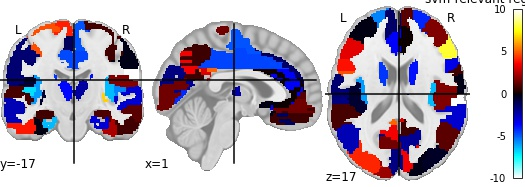

The file beside this chart, header and first rows:
, region, feat_importance
0, Precentral_L, 4.789
1, Precentral_R, 0.8435
2, Frontal_Sup_L, -5.615
3, Frontal_Sup_R, -4.177
4, Frontal_Sup_Orb_L, -0.5298
5, Frontal_Sup_Orb_R, -1.92
6, Frontal_Mid_L, -0.1417
7, Frontal_Mid_R, 1.735
8, Frontal_Mid_Orb_L, -0.4577
9, Frontal_Mid_Orb_R, -0.4704
10, Frontal_Inf_Oper_L, 3.905
11, Frontal_Inf_Oper_R, -3.293
12, Frontal_Inf_Tri_L, 3.25
13, Frontal_Inf_Tri_R, 7.934
14, Frontal_Inf_Orb_L, 0.1342
15, Frontal_Inf_Orb_R, 2.213
16, Rolandic_Oper_L, -0.5768
17, Rolandic_Oper_R, 1.751
18, Supp_Motor_Area_L, -1.238
19, Supp_Motor_Area_R, -4.894
20, Olfactory_L, 1.557
21, Olfactory_R, -0.1171
22, Frontal_Sup_Medial_L, -1.407
23, Frontal_Sup_Medial_R, 1.151
24, Frontal_Med_Orb_L, 0.8165
25, Frontal_Med_Orb_R, 1.501
26, Rectus_L, -1.12
27, Rectus_R, 0.7046
28, Insula_L, -5.958
29, Insula_R, -6.422
30, Cingulum_Ant_L, -3.673
31, Cingulum_Ant_R, 0.05122
32, Cingulum_Mid_L, -4.723
33, Cingulum_Mid_R, -4.662
34, Cingulum_Post_L, 5.163
35, Cingulum_Post_R, 3.086
36, Hippocampus_L, 0.7962
37, Hippocampus_R, 0.9827
38, ParaHippocampal_L, -6.427
39, ParaHippocampal_R, -3.017
40, Amygdala_L, -0.5805
41, Amygdala_R, 6.57
42, Calcarine_L, 1.561
43, Calcarine_R, -2.11
44, Cuneus_L, -1.787
45, Cuneus_R, 3.446
46, Lingual_L, 1.539
47, Lingual_R, -4.276
48, Occipital_Sup_L, 2.12
49, Occipital_Sup_R, -0.1835
50, Occipital_Mid_L, 4.176
51, Occipital_Mid_R, -0.4465
52, Occipital_Inf_L, -4.39
53, Occipital_Inf_R, -2.928
54, Fusiform_L, -0.1326
55, Fusiform_R, 2.405
56, Postcentral_L, -1.508
57, Postcentral_R, -0.2292
58, Parietal_Sup_L, -7.295
59, Parietal_Sup_R, -3.665
... 30 more rows
